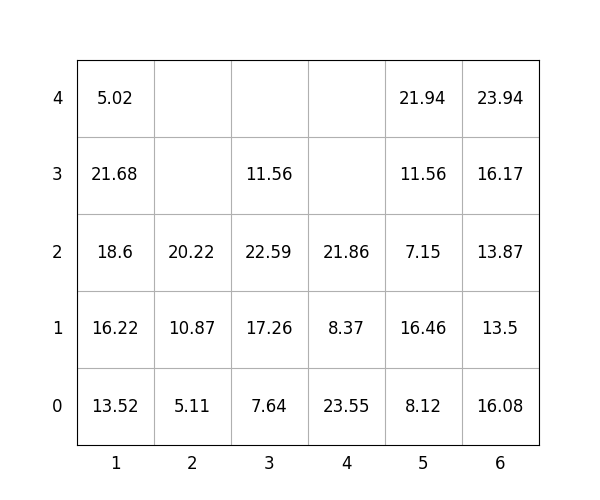

Data behind this chart, as committed beside it:
idx, loc_x, loc_y, loc_z, weight, group, score, seq, reloc, size(ft)
1, 4, 0, 0, 23.55, 2, 223.6, 1, 0, 20
2, 1, 0, 0, 13.52, 1, 113.5, 2, 0, 20
3, 4, 0, 1, 8.37, 3, 308.4, 3, 0, 20
4, 2, 0, 0, 5.11, 3, 305.1, 4, 0, 20
5, 1, 0, 1, 16.22, 1, 116.2, 5, 0, 20
6, 6, 0, 0, 16.08, 1, 116.1, 6, 0, 20
7, 3, 0, 0, 7.64, 0, 7.64, 7, 0, 20
8, 1, 0, 2, 18.6, 1, 118.6, 8, 0, 20
9, 6, 0, 1, 13.5, 2, 213.5, 9, 0, 20
10, 6, 0, 2, 13.87, 2, 213.9, 10, 0, 20
11, 2, 0, 1, 10.87, 3, 310.9, 11, 0, 20
12, 3, 0, 1, 17.26, 0, 17.26, 12, 0, 20
13, 6, 0, 3, 16.17, 2, 216.2, 13, 0, 20
14, 3, 0, 2, 22.59, 1, 122.6, 14, 1.0, 20
15, 2, 0, 2, 20.22, 3, 320.2, 15, 0, 20
16, 1, 0, 3, 21.68, 1, 121.7, 16, 0, 20
17, 3, 0, 3, 11.56, 1, 111.6, 17, 1.0, 20
18, 4, 0, 2, 21.86, 3, 321.9, 18, 0, 20
19, 5, 0, 0, 8.12, 0, 8.12, 19, 0, 20
20, 5, 0, 1, 16.46, 0, 16.46, 20, 0, 20
21, 5, 0, 2, 7.15, 2, 207.2, 21, 0, 20
22, 1, 0, 4, 5.02, 2, 205, 22, 0, 20
23, 6, 0, 4, 23.94, 2, 223.9, 23, 0, 20
24, 5, 0, 3, 11.56, 2, 211.6, 24, 0, 20
25, 5, 0, 4, 21.94, 3, 321.9, 25, 0, 20
